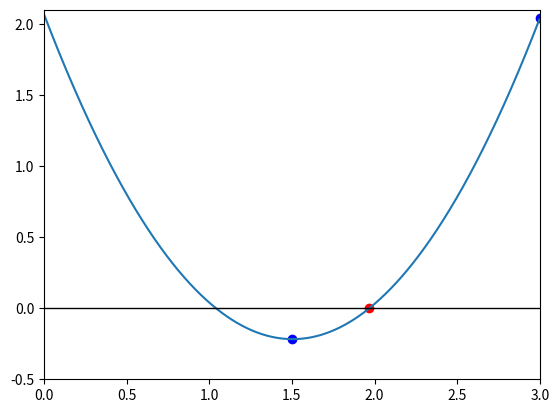

Write Python code to recreate this figure.
%matplotlib inline
import numpy as np
import matplotlib.pyplot as plt


def function_for_roots(x):
    #function constants
    a = 1.01
    b = 3.04
    c = 2.07
    
    return (a*x**2) - (b*x) + c   #returns function

def check_initial_values(f, x_min, x_max, tol):
    
    y_min = f(x_min)
    y_max = f(x_max)
    
    #graph doesn't cross x-axis, meaning there isn't a zero
    if(y_min*y_max >= 0):
        print("No zero crossing found in the range ",x_min,x_max)
        return 0
    
    #x_min is a root
    if(np.fabs(y_min)<tol):
        return 1
    
    #x_max is a root
    if(np.fabs(y_max)<tol):  
        return 2
    
    #bracket is valid
    return 3
    

def bisection_root_finding(f, x_min_start, x_max_start, tol):
    
    x_min = x_min_start
    x_max = x_max_start
    x_mid = 0.0
    
    y_min = f(x_min)
    y_max = f(x_max)
    y_mid = 0.0
    
    imax = 1000    #max iterations
    i = 0
    
    flag = check_initial_values(f,x_min,x_max,tol)
    if(flag == 0):
        print("Error in bisection_root_finding().")
        raise ValueError('Initial values invalid',x_min,x_max)
    elif(flag==1):
        print("Function took %i iterations to converge" %(i))    
        return x_min
    elif(flag==2):
        print("Function took %i iterations to converge" %(i))    
        return x_max
    
    while(flag):
        x_mid = 0.5*(x_min + x_max)
        y_mid = f(x_mid)
        
        if(np.fabs(y_mid)<tol):
            flag = 0
        else:
            if(f(x_min)*f(x_mid)>0):
                x_min = x_mid
            else:
                x_max = x_mid
    
       # print(x_min,f(x_min),x_max,f(x_max))
        
        i+=1
        
        if(i>=imax):
            print("Exceeded max number of iterations = ", i)
            s = "Min bracket f(%f) = %f" % (x_min,f(x_min))
            print(s)
            s = "Max bracket f(%f) = %f" % (x_max,f(x_max))
            print(s)
            s = "Mid bracket f(%f) = %f" % (x_mid,f(x_mid))
            print(s)
            raise StopIteration('Stopping iterations after ',i)
   
    print("Function took %i iterations to converge" %(i))    

    return x_mid
            
    

    


x_min =1.5
x_max = 3
tolerance = 1.0e-6

#print(x_min, function_for_roots(x_min))
#print(x_max,function_for_roots(x_max))

#root values
x_root = bisection_root_finding(function_for_roots,x_min,x_max,tolerance)
y_root = function_for_roots(x_root)

s = "Root found with y(%f) = %f" %(x_root, y_root)
print(s)

#arrays of point for graph
x_vals = np.arange(0,3,3/1000)
y_vals = function_for_roots(x_vals)

#plots a blue dot for bracketing values
plt.plot(x_min, function_for_roots(x_min),'bo') 
plt.plot(x_max, function_for_roots(x_max),'bo')

#plots a red dot for the found root/s
plt.plot(x_root,y_root,'ro')

#plots graph, plus a line at y = 0
plt.plot(x_vals,y_vals)
plt.plot([0,3],[0,0],'k-', lw=1)

plt.plot(x_max,function_for_roots(x_max))
plt.plot()
plt.xlim([0,3])
plt.ylim([-0.5,2.1])
plt.show()

